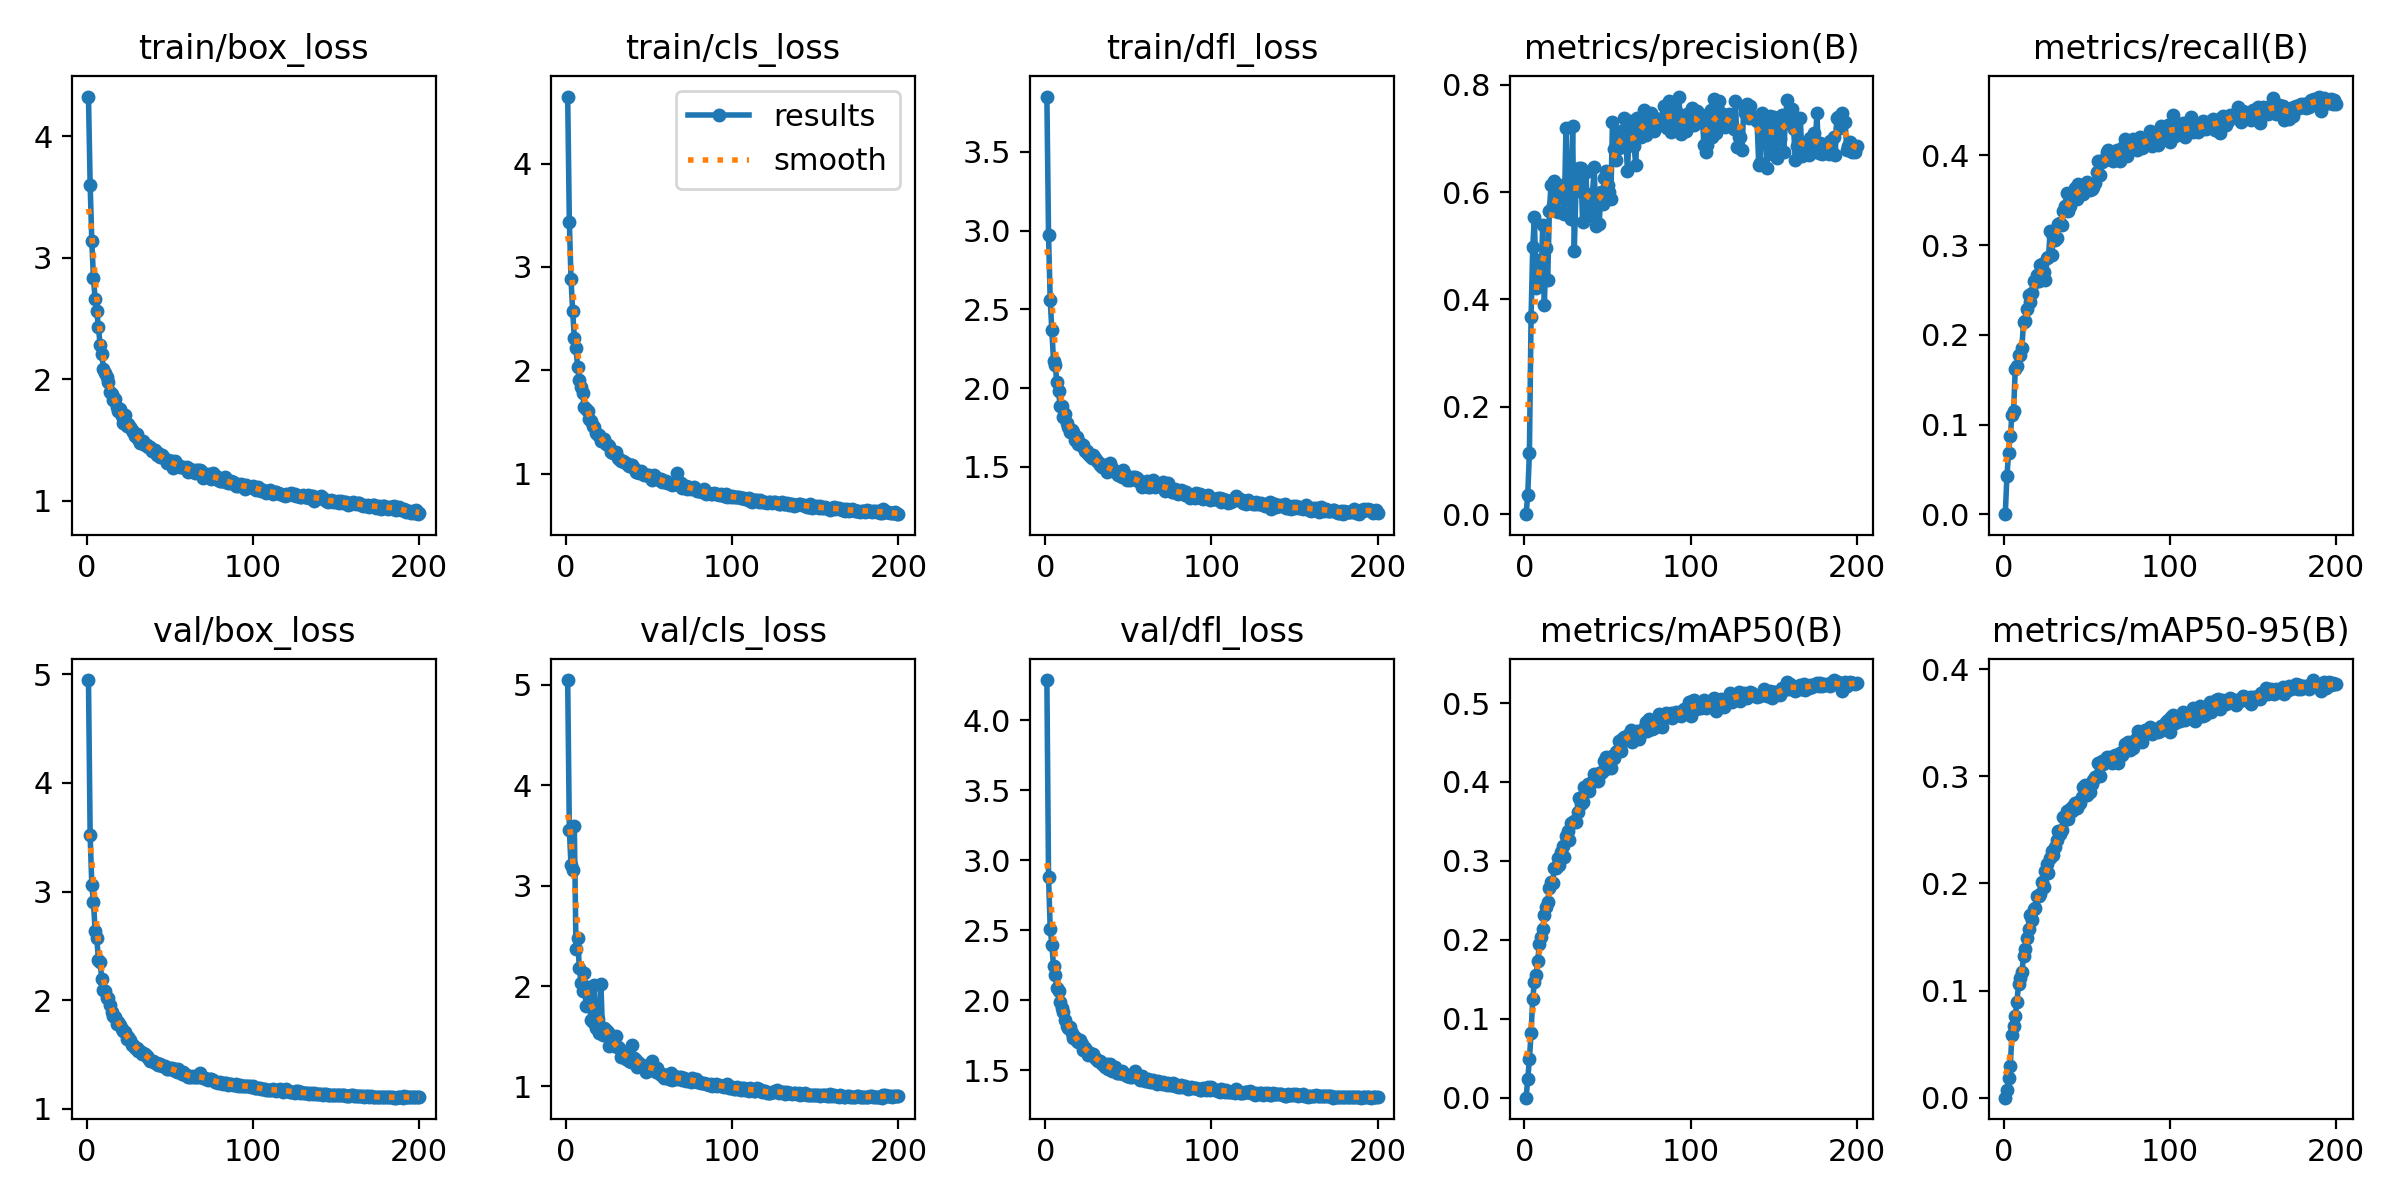

Source data for this figure (header and first rows):
epoch, time, train/box_loss, train/cls_loss, train/dfl_loss, metrics/precision(B), metrics/recall(B), metrics/mAP50(B), metrics/mAP50-95(B), val/box_loss, val/cls_loss, val/dfl_loss, lr/pg0, lr/pg1, lr/pg2
1, 37.53, 4.327, 4.648, 3.852, 0, 0, 0, 0, 4.947, 5.047, 4.287, 0.0001654, 0.0001654, 0.0001654
2, 69.11, 3.602, 3.438, 2.97, 0.03599, 0.04267, 0.02331, 0.00715, 3.517, 3.556, 2.881, 0.0003304, 0.0003304, 0.0003304
3, 103, 3.139, 2.886, 2.559, 0.1142, 0.06872, 0.04881, 0.01841, 3.062, 3.208, 2.511, 0.0004938, 0.0004938, 0.0004938
4, 135.3, 2.83, 2.573, 2.371, 0.3665, 0.08678, 0.08168, 0.02964, 2.902, 3.157, 2.397, 0.0004926, 0.0004926, 0.0004926
5, 167.7, 2.66, 2.316, 2.173, 0.4969, 0.1101, 0.1254, 0.0586, 2.64, 3.589, 2.241, 0.0004901, 0.0004901, 0.0004901
6, 216.6, 2.559, 2.212, 2.148, 0.5533, 0.1149, 0.146, 0.06657, 2.574, 2.368, 2.183, 0.0004876, 0.0004876, 0.0004876
7, 248.1, 2.427, 2.032, 2.04, 0.4219, 0.1619, 0.1548, 0.07635, 2.368, 2.483, 2.085, 0.0004852, 0.0004852, 0.0004852
8, 279, 2.282, 1.907, 1.978, 0.4337, 0.1652, 0.1737, 0.08968, 2.35, 2.183, 2.066, 0.0004827, 0.0004827, 0.0004827
9, 309.9, 2.21, 1.84, 1.888, 0.4732, 0.1779, 0.1944, 0.1057, 2.192, 2.034, 1.987, 0.0004802, 0.0004802, 0.0004802
10, 340.8, 2.085, 1.784, 1.884, 0.4304, 0.1773, 0.2037, 0.1114, 2.091, 1.954, 1.946, 0.0004777, 0.0004777, 0.0004777
11, 372.1, 2.054, 1.641, 1.814, 0.5381, 0.1858, 0.2136, 0.117, 2.079, 2.125, 1.916, 0.0004752, 0.0004752, 0.0004752
12, 402.6, 2.017, 1.63, 1.837, 0.3892, 0.2147, 0.2308, 0.132, 2.02, 1.798, 1.855, 0.0004728, 0.0004728, 0.0004728
13, 433.8, 1.977, 1.603, 1.777, 0.4965, 0.2159, 0.2412, 0.1385, 2.023, 1.987, 1.813, 0.0004703, 0.0004703, 0.0004703
14, 464.6, 1.893, 1.532, 1.756, 0.4359, 0.2294, 0.2474, 0.1489, 1.958, 1.903, 1.804, 0.0004678, 0.0004678, 0.0004678
15, 495.4, 1.88, 1.509, 1.724, 0.5641, 0.2442, 0.2661, 0.1578, 1.895, 1.657, 1.806, 0.0004654, 0.0004654, 0.0004654
16, 526.4, 1.831, 1.461, 1.733, 0.6129, 0.2368, 0.2734, 0.1706, 1.85, 1.642, 1.765, 0.0004629, 0.0004629, 0.0004629
17, 557.9, 1.834, 1.456, 1.723, 0.576, 0.2466, 0.2725, 0.1661, 1.848, 2.013, 1.727, 0.0004604, 0.0004604, 0.0004604
18, 589, 1.77, 1.395, 1.668, 0.6216, 0.2596, 0.2913, 0.1765, 1.784, 1.587, 1.736, 0.0004579, 0.0004579, 0.0004579
19, 620, 1.739, 1.378, 1.688, 0.5963, 0.2594, 0.2906, 0.1767, 1.796, 1.667, 1.711, 0.0004554, 0.0004554, 0.0004554
20, 651, 1.752, 1.371, 1.644, 0.5639, 0.2667, 0.304, 0.1886, 1.775, 1.535, 1.704, 0.000453, 0.000453, 0.000453
21, 683, 1.701, 1.314, 1.65, 0.6102, 0.26, 0.2953, 0.1885, 1.738, 2.025, 1.714, 0.0004505, 0.0004505, 0.0004505
22, 713.7, 1.636, 1.312, 1.63, 0.6108, 0.2773, 0.3116, 0.1906, 1.715, 1.512, 1.686, 0.000448, 0.000448, 0.000448
23, 745.2, 1.702, 1.334, 1.639, 0.6139, 0.2789, 0.3183, 0.2012, 1.703, 1.586, 1.642, 0.0004456, 0.0004456, 0.0004456
24, 776.4, 1.611, 1.284, 1.6, 0.5602, 0.2703, 0.3051, 0.1963, 1.638, 1.559, 1.656, 0.0004431, 0.0004431, 0.0004431
25, 807.3, 1.634, 1.276, 1.598, 0.7198, 0.2613, 0.331, 0.2117, 1.661, 1.544, 1.637, 0.0004406, 0.0004406, 0.0004406
26, 838.7, 1.606, 1.263, 1.582, 0.6, 0.2857, 0.3375, 0.2178, 1.631, 1.398, 1.606, 0.0004381, 0.0004381, 0.0004381
27, 869.5, 1.579, 1.213, 1.571, 0.5911, 0.2863, 0.3261, 0.2096, 1.589, 1.43, 1.621, 0.0004356, 0.0004356, 0.0004356
28, 900.7, 1.566, 1.201, 1.554, 0.5504, 0.3161, 0.3474, 0.2239, 1.586, 1.451, 1.605, 0.0004332, 0.0004332, 0.0004332
29, 932.4, 1.529, 1.199, 1.572, 0.7237, 0.289, 0.3492, 0.23, 1.555, 1.408, 1.619, 0.0004307, 0.0004307, 0.0004307
30, 963.1, 1.551, 1.208, 1.553, 0.4911, 0.3098, 0.3499, 0.2264, 1.563, 1.505, 1.585, 0.0004282, 0.0004282, 0.0004282
31, 994.1, 1.504, 1.15, 1.538, 0.6025, 0.306, 0.3496, 0.2336, 1.534, 1.394, 1.571, 0.0004258, 0.0004258, 0.0004258
32, 1025, 1.475, 1.143, 1.528, 0.6402, 0.3077, 0.3621, 0.2403, 1.529, 1.38, 1.566, 0.0004233, 0.0004233, 0.0004233
33, 1056, 1.476, 1.125, 1.511, 0.6446, 0.3241, 0.3796, 0.2494, 1.503, 1.29, 1.566, 0.0004208, 0.0004208, 0.0004208
34, 1088, 1.489, 1.119, 1.501, 0.6443, 0.3248, 0.3725, 0.246, 1.516, 1.322, 1.546, 0.0004183, 0.0004183, 0.0004183
35, 1118, 1.455, 1.109, 1.509, 0.5435, 0.3226, 0.375, 0.2495, 1.503, 1.333, 1.543, 0.0004158, 0.0004158, 0.0004158
36, 1149, 1.458, 1.099, 1.509, 0.5989, 0.338, 0.3941, 0.2617, 1.485, 1.278, 1.522, 0.0004134, 0.0004134, 0.0004134
37, 1192, 1.443, 1.08, 1.465, 0.638, 0.3433, 0.3891, 0.2599, 1.465, 1.283, 1.544, 0.0004109, 0.0004109, 0.0004109
38, 1223, 1.442, 1.078, 1.489, 0.556, 0.3583, 0.3974, 0.2678, 1.439, 1.254, 1.51, 0.0004084, 0.0004084, 0.0004084
39, 1254, 1.412, 1.08, 1.527, 0.5708, 0.3383, 0.3888, 0.2599, 1.438, 1.245, 1.544, 0.0004059, 0.0004059, 0.0004059
40, 1284, 1.413, 1.088, 1.489, 0.58, 0.3432, 0.3992, 0.2697, 1.437, 1.409, 1.492, 0.0004035, 0.0004035, 0.0004035
41, 1315, 1.413, 1.055, 1.481, 0.5986, 0.3575, 0.4012, 0.2675, 1.422, 1.28, 1.516, 0.000401, 0.000401, 0.000401
42, 1346, 1.372, 1.015, 1.468, 0.6471, 0.352, 0.4098, 0.272, 1.421, 1.266, 1.521, 0.0003985, 0.0003985, 0.0003985
43, 1377, 1.39, 1.02, 1.467, 0.5378, 0.3638, 0.4069, 0.2752, 1.404, 1.196, 1.483, 0.0003961, 0.0003961, 0.0003961
44, 1408, 1.358, 1.01, 1.448, 0.5833, 0.3515, 0.4007, 0.2706, 1.409, 1.233, 1.481, 0.0003936, 0.0003936, 0.0003936
45, 1438, 1.374, 1.029, 1.461, 0.54, 0.3686, 0.4118, 0.2761, 1.397, 1.218, 1.48, 0.0003911, 0.0003911, 0.0003911
46, 1469, 1.357, 1.004, 1.434, 0.6007, 0.3641, 0.4107, 0.2751, 1.397, 1.209, 1.495, 0.0003886, 0.0003886, 0.0003886
47, 1499, 1.342, 0.9896, 1.481, 0.5782, 0.3586, 0.4143, 0.2804, 1.395, 1.195, 1.473, 0.0003861, 0.0003861, 0.0003861
48, 1530, 1.31, 0.9838, 1.455, 0.626, 0.3576, 0.4262, 0.2904, 1.364, 1.14, 1.47, 0.0003837, 0.0003837, 0.0003837
49, 1560, 1.331, 0.9919, 1.416, 0.6386, 0.3648, 0.432, 0.2922, 1.369, 1.195, 1.456, 0.0003812, 0.0003812, 0.0003812
50, 1592, 1.325, 0.9879, 1.433, 0.6133, 0.371, 0.4179, 0.2828, 1.373, 1.211, 1.461, 0.0003787, 0.0003787, 0.0003787
51, 1623, 1.323, 0.9707, 1.413, 0.6003, 0.3676, 0.4262, 0.2907, 1.372, 1.164, 1.455, 0.0003763, 0.0003763, 0.0003763
52, 1654, 1.265, 0.941, 1.431, 0.587, 0.3613, 0.4183, 0.285, 1.361, 1.25, 1.45, 0.0003738, 0.0003738, 0.0003738
53, 1684, 1.326, 0.9835, 1.438, 0.7302, 0.363, 0.4325, 0.2925, 1.361, 1.198, 1.455, 0.0003713, 0.0003713, 0.0003713
54, 1715, 1.302, 0.9619, 1.432, 0.6807, 0.3646, 0.43, 0.2965, 1.337, 1.139, 1.497, 0.0003688, 0.0003688, 0.0003688
55, 1745, 1.286, 0.9582, 1.429, 0.6593, 0.3698, 0.4376, 0.299, 1.369, 1.182, 1.45, 0.0003663, 0.0003663, 0.0003663
56, 1776, 1.28, 0.9342, 1.412, 0.7101, 0.3817, 0.4398, 0.2999, 1.336, 1.129, 1.457, 0.0003639, 0.0003639, 0.0003639
57, 1806, 1.276, 0.9486, 1.408, 0.6818, 0.3934, 0.452, 0.3121, 1.324, 1.112, 1.428, 0.0003614, 0.0003614, 0.0003614
58, 1837, 1.279, 0.924, 1.374, 0.7141, 0.3786, 0.4394, 0.3001, 1.336, 1.127, 1.46, 0.0003589, 0.0003589, 0.0003589
59, 1867, 1.272, 0.9252, 1.397, 0.7082, 0.3933, 0.4539, 0.314, 1.311, 1.089, 1.441, 0.0003565, 0.0003565, 0.0003565
60, 1898, 1.273, 0.9302, 1.396, 0.7389, 0.3946, 0.457, 0.3118, 1.308, 1.114, 1.425, 0.000354, 0.000354, 0.000354
... 140 more rows
